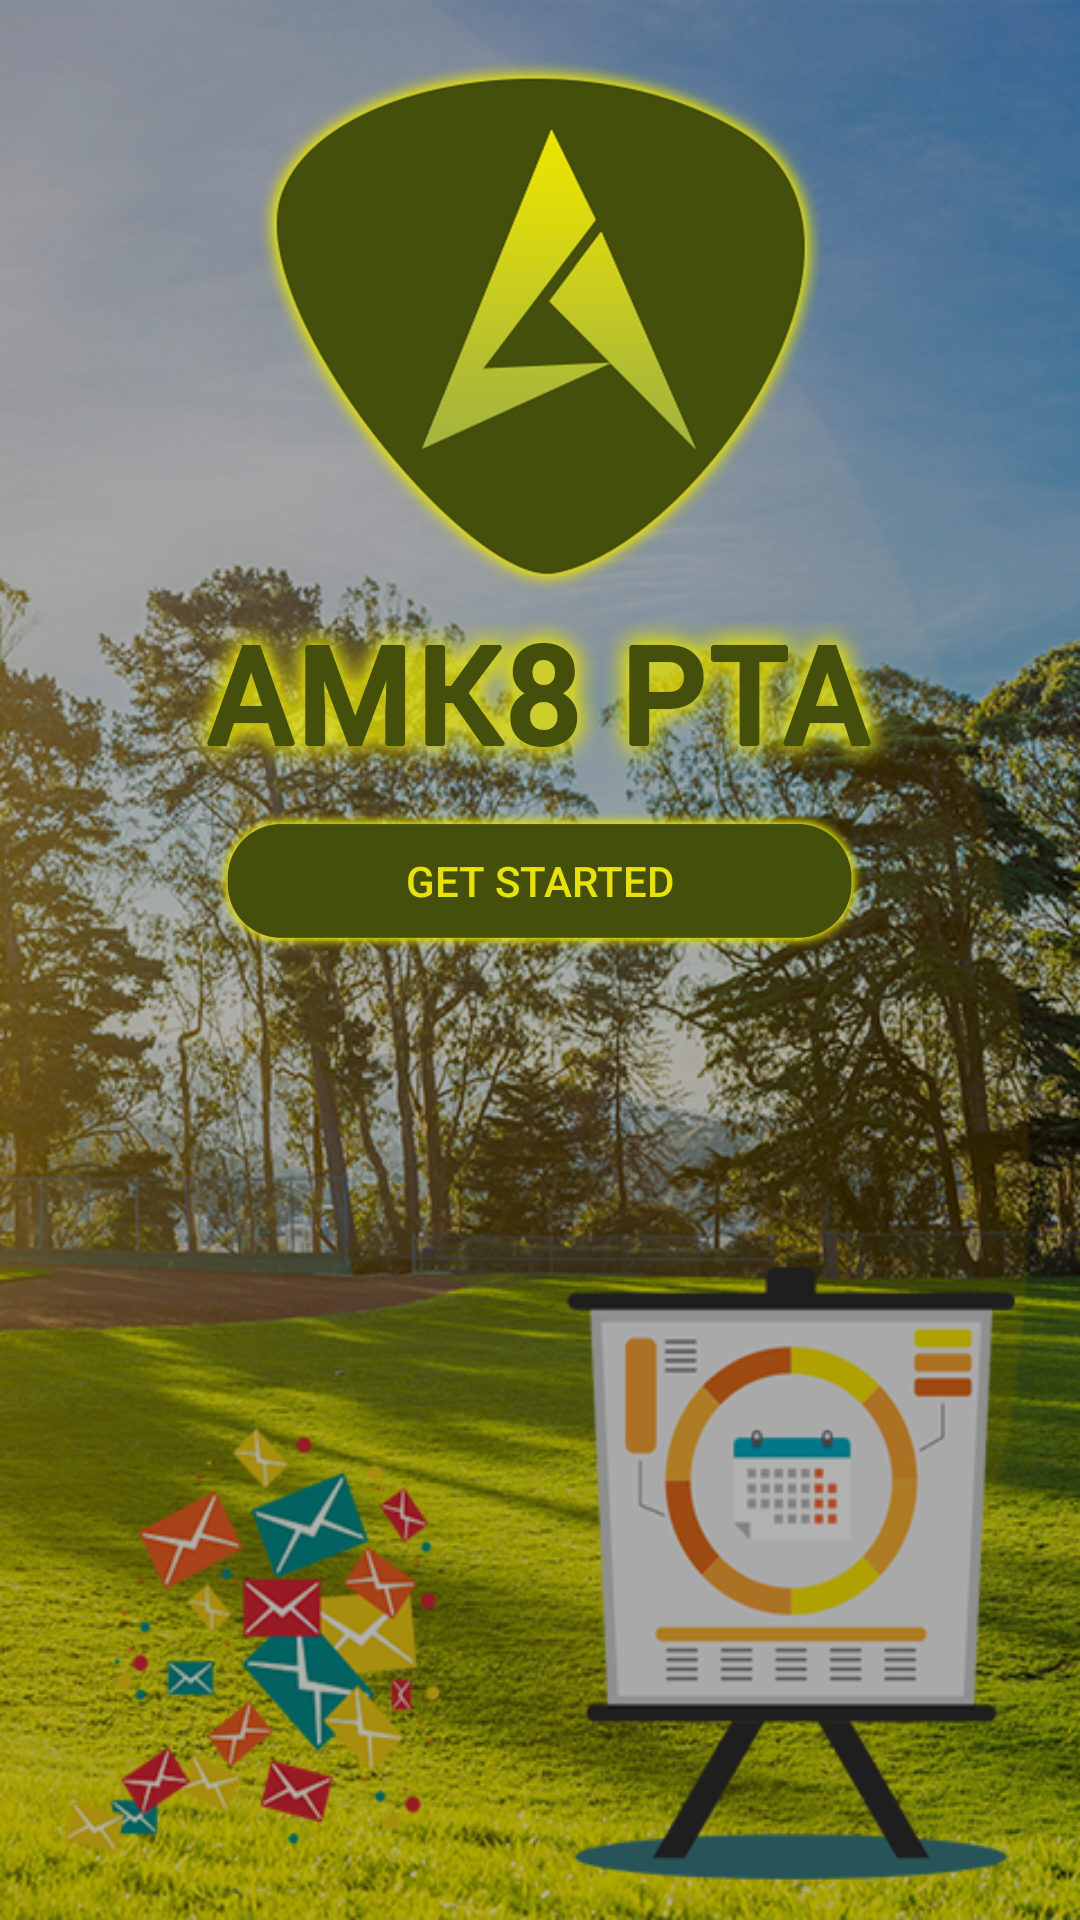

Here is an Android app screen rendered from its layout file. Give the layout XML and the strings, colors and styles it references.
<!-- AndroidManifest.xml: application theme AppTheme.NoActionBar -->
<!-- res/layout/activity_main.xml -->
<RelativeLayout xmlns:android="http://schemas.android.com/apk/res/android"
    android:layout_width="match_parent"
    android:layout_height="match_parent"
    android:background="@drawable/splash">

    <ImageView
        android:id="@+id/logo"
        android:layout_marginTop="@dimen/dimens_20dp"
        android:layout_width="match_parent"
        android:layout_height="wrap_content"
        android:src="@drawable/logo_splash" />

    <ImageView
        android:id="@+id/tv_you"
        android:layout_width="wrap_content"
        android:layout_height="wrap_content"
        android:layout_below="@+id/logo"
        android:layout_centerInParent="true"
        android:layout_marginTop="@dimen/dimens_10dp"
        android:src="@drawable/text_splash" />

    <Button
        android:id="@+id/btn_getStart"
        android:layout_width="wrap_content"
        android:layout_height="wrap_content"
        android:layout_below="@+id/tv_you"
        android:layout_centerInParent="true"
        android:layout_marginLeft="@dimen/text_20"
        android:layout_marginRight="@dimen/text_20"
        android:layout_marginTop="@dimen/dimens_10dp"
        android:background="@drawable/button_splash"
        android:text="@string/str_getstart"
        android:textColor="@color/yellow" />


</RelativeLayout>
<!-- resources referenced by this layout -->
<resources>
  <color name="yellow">#e8e303</color>
  <dimen name="dimens_10dp">10dp</dimen>
  <dimen name="dimens_20dp">20dp</dimen>
  <dimen name="text_20">20sp</dimen>
  <!-- drawable button_splash: png bitmap (drawable-hdpi, 3985 bytes) -->
  <!-- drawable logo_splash: png bitmap (drawable-hdpi, 27318 bytes) -->
  <!-- drawable splash: png bitmap (drawable-hdpi, 631186 bytes) -->
  <!-- drawable text_splash: png bitmap (drawable-hdpi, 11496 bytes) -->
  <string name="str_getstart">Get Started</string>
  <style name="AppTheme.NoActionBar">
          <item name="windowActionBar">false</item>
          <item name="windowNoTitle">true</item>
  
      </style>
</resources>
